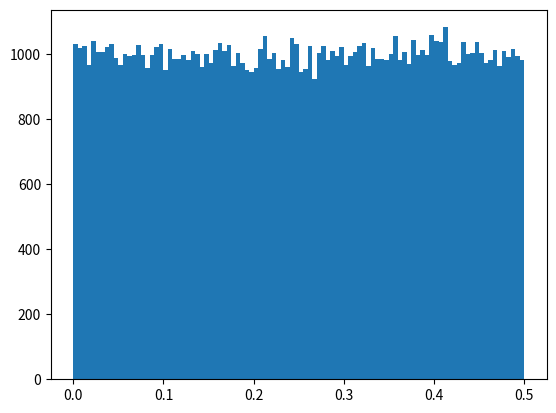
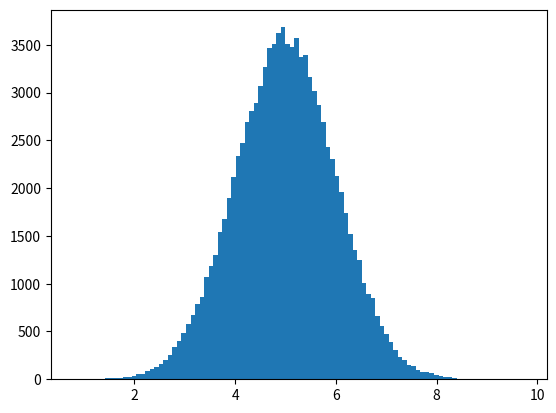

Python code for these plots, in order:
import matplotlib.pyplot as plt
import numpy as np

uniform_dist = np.random.uniform(0.0, 0.5, 100000)
plt.hist(uniform_dist, 100)
plt.show()

normal_dist = np.random.normal(5.0, 1.0, 100000)
plt.hist(normal_dist, 100)
plt.show()
